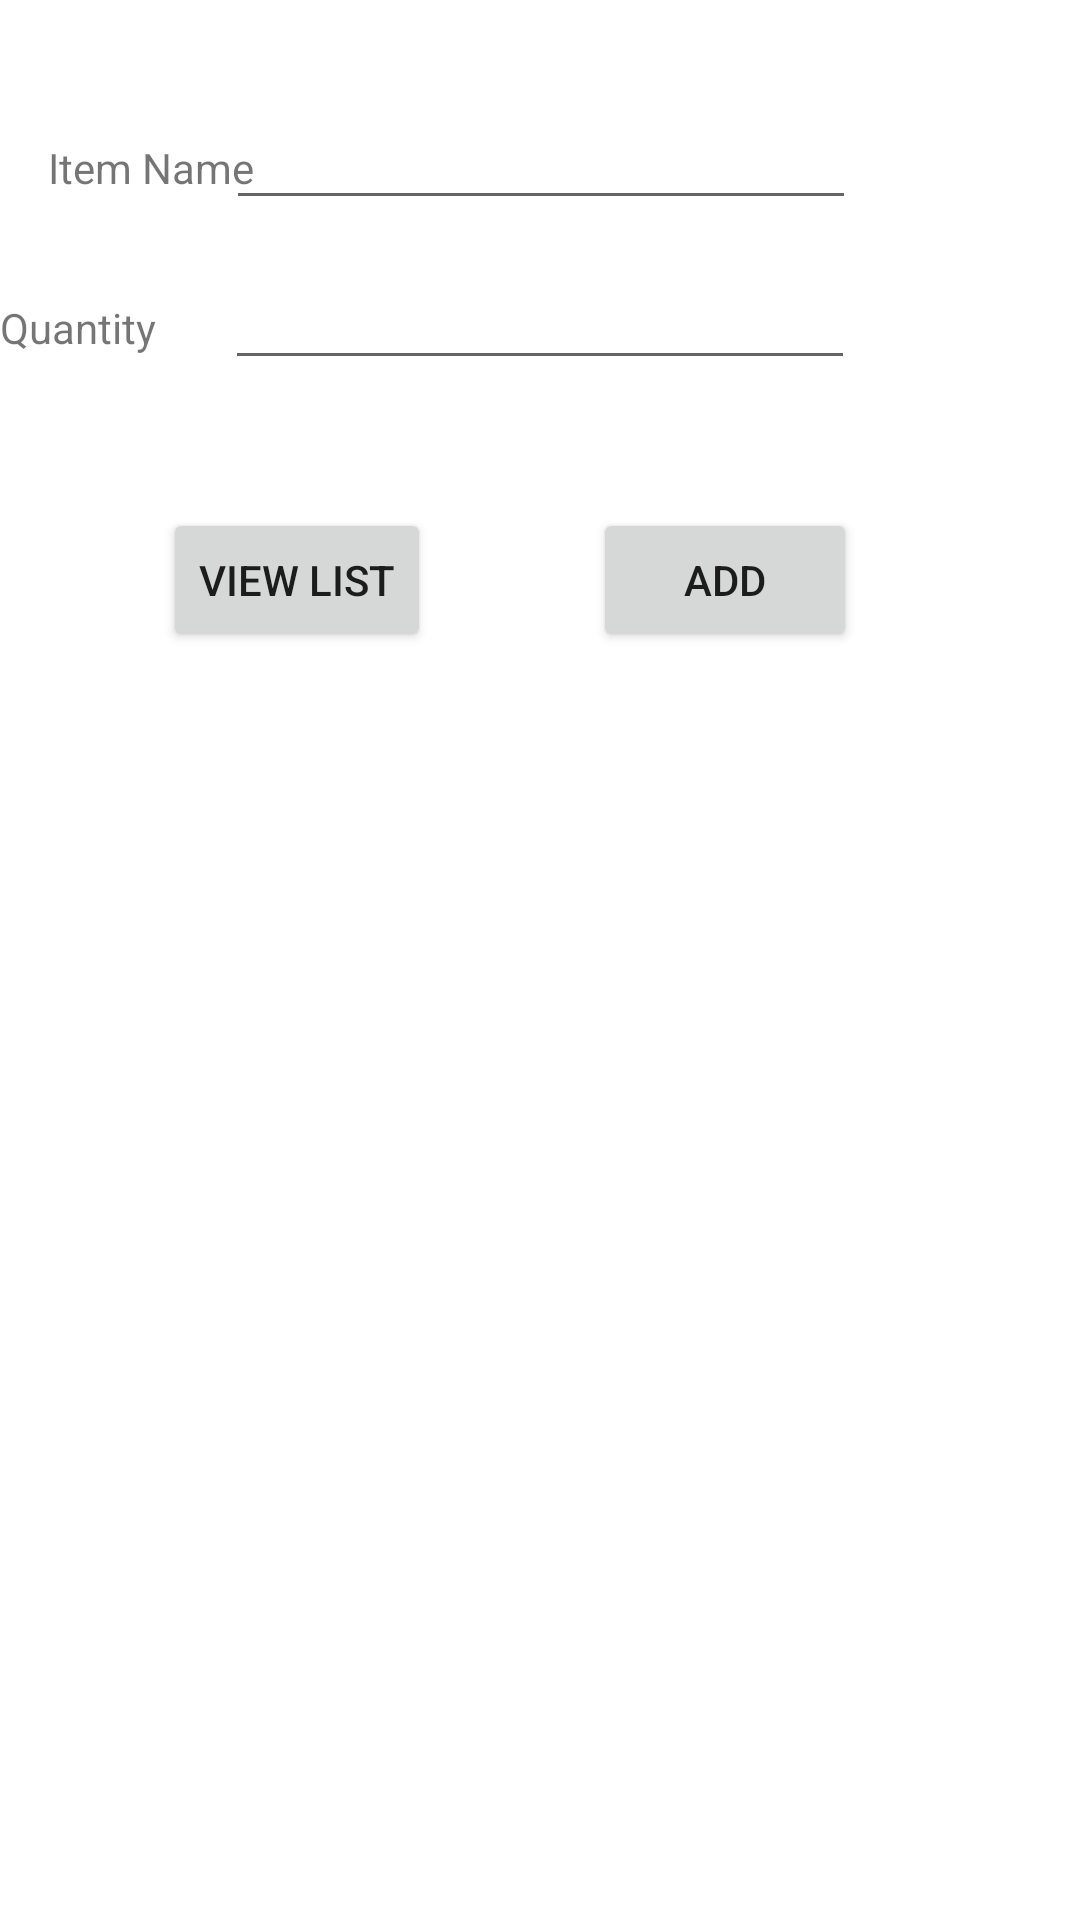

Produce the Android XML layout that renders to this screen, including the resource entries it uses.
<!-- AndroidManifest.xml: application theme Theme.ToDoListSimple -->
<!-- res/layout/activity_main.xml -->
<?xml version="1.0" encoding="utf-8"?>
<androidx.constraintlayout.widget.ConstraintLayout xmlns:android="http://schemas.android.com/apk/res/android"
    xmlns:app="http://schemas.android.com/apk/res-auto"
    xmlns:tools="http://schemas.android.com/tools"
    android:layout_width="match_parent"
    android:layout_height="match_parent"
    tools:context=".MainActivity">

    <TextView
        android:id="@+id/textName"
        android:layout_width="72dp"
        android:layout_height="29dp"
        android:layout_marginStart="16dp"
        android:layout_marginLeft="16dp"
        android:text="Item Name"
        app:layout_constraintBaseline_toBaselineOf="@+id/itemNameField"
        app:layout_constraintStart_toStartOf="parent" />

    <EditText
        android:id="@+id/itemNameField"
        android:layout_width="wrap_content"
        android:layout_height="wrap_content"
        android:layout_marginTop="32dp"
        android:layout_marginBottom="12dp"
        android:ems="10"
        android:inputType="textPersonName"
        app:layout_constraintBottom_toTopOf="@+id/itemQuantityField"
        app:layout_constraintEnd_toEndOf="parent"
        app:layout_constraintHorizontal_bias="0.502"
        app:layout_constraintStart_toStartOf="parent"
        app:layout_constraintTop_toTopOf="parent" />

    <EditText
        android:id="@+id/itemQuantityField"
        android:layout_width="wrap_content"
        android:layout_height="wrap_content"
        android:layout_marginTop="12dp"
        android:ems="10"
        android:inputType="textPersonName"
        app:layout_constraintEnd_toEndOf="parent"
        app:layout_constraintStart_toStartOf="parent"
        app:layout_constraintTop_toBottomOf="@+id/itemNameField" />

    <TextView
        android:id="@+id/textQuantity"
        android:layout_width="75dp"
        android:layout_height="36dp"
        android:text="Quantity"
        app:layout_constraintBaseline_toBaselineOf="@+id/itemQuantityField"
        app:layout_constraintEnd_toStartOf="@+id/itemQuantityField"
        app:layout_constraintStart_toStartOf="parent" />

    <Button
        android:id="@+id/addToList"
        android:layout_width="wrap_content"
        android:layout_height="wrap_content"
        android:text="Add"
        app:layout_constraintBottom_toBottomOf="parent"
        app:layout_constraintEnd_toEndOf="parent"
        app:layout_constraintHorizontal_bias="0.727"
        app:layout_constraintStart_toStartOf="parent"
        app:layout_constraintTop_toBottomOf="@+id/itemQuantityField"
        app:layout_constraintVertical_bias="0.092" />

    <Button
        android:id="@+id/viewList"
        android:layout_width="wrap_content"
        android:layout_height="wrap_content"
        android:text="View List"
        app:layout_constraintBaseline_toBaselineOf="@+id/addToList"
        app:layout_constraintEnd_toStartOf="@+id/addToList"
        app:layout_constraintStart_toStartOf="parent" />

    <TextView
        android:id="@+id/displayTheList"
        android:layout_width="138dp"
        android:layout_height="87dp"
        android:text="TextView"
        android:visibility="gone"
        app:layout_constraintBottom_toBottomOf="parent"
        app:layout_constraintEnd_toEndOf="parent"
        app:layout_constraintHorizontal_bias="0.941"
        app:layout_constraintStart_toStartOf="parent"
        app:layout_constraintTop_toBottomOf="@+id/itemQuantityField"
        app:layout_constraintVertical_bias="0.845" />

    <androidx.recyclerview.widget.RecyclerView

        android:id="@+id/displayList"
        android:layout_width="wrap_content"
        android:layout_height="wrap_content"
        android:layout_margin="40dp"
        app:layout_constraintBottom_toBottomOf="parent"
        app:layout_constraintEnd_toEndOf="parent"
        app:layout_constraintHorizontal_bias="0.0"
        app:layout_constraintStart_toStartOf="parent"
        app:layout_constraintTop_toBottomOf="@+id/addToList"
        app:layout_constraintVertical_bias="0.046">


    </androidx.recyclerview.widget.RecyclerView>


</androidx.constraintlayout.widget.ConstraintLayout>
<!-- resources referenced by this layout -->
<resources>
  <style name="Theme.ToDoListSimple" parent="Theme.MaterialComponents.DayNight.DarkActionBar">
          
          <item name="colorPrimary">@color/purple_500</item>
          <item name="colorPrimaryVariant">@color/purple_700</item>
          <item name="colorOnPrimary">@color/white</item>
          
          <item name="colorSecondary">@color/teal_200</item>
          <item name="colorSecondaryVariant">@color/teal_700</item>
          <item name="colorOnSecondary">@color/black</item>
          
          <item name="android:statusBarColor" tools:targetApi="l">?attr/colorPrimaryVariant</item>
          
      </style>
  <!-- not gathered from this repository: default colours our renderer supplied (Android Studio template values) -->
  <color name="purple_500">#FF6200EE</color>
  <color name="purple_700">#FF3700B3</color>
  <color name="teal_200">#FF03DAC5</color>
  <color name="teal_700">#FF018786</color>
  <color name="black">#FF000000</color>
  <color name="white">#FFFFFFFF</color>
</resources>
